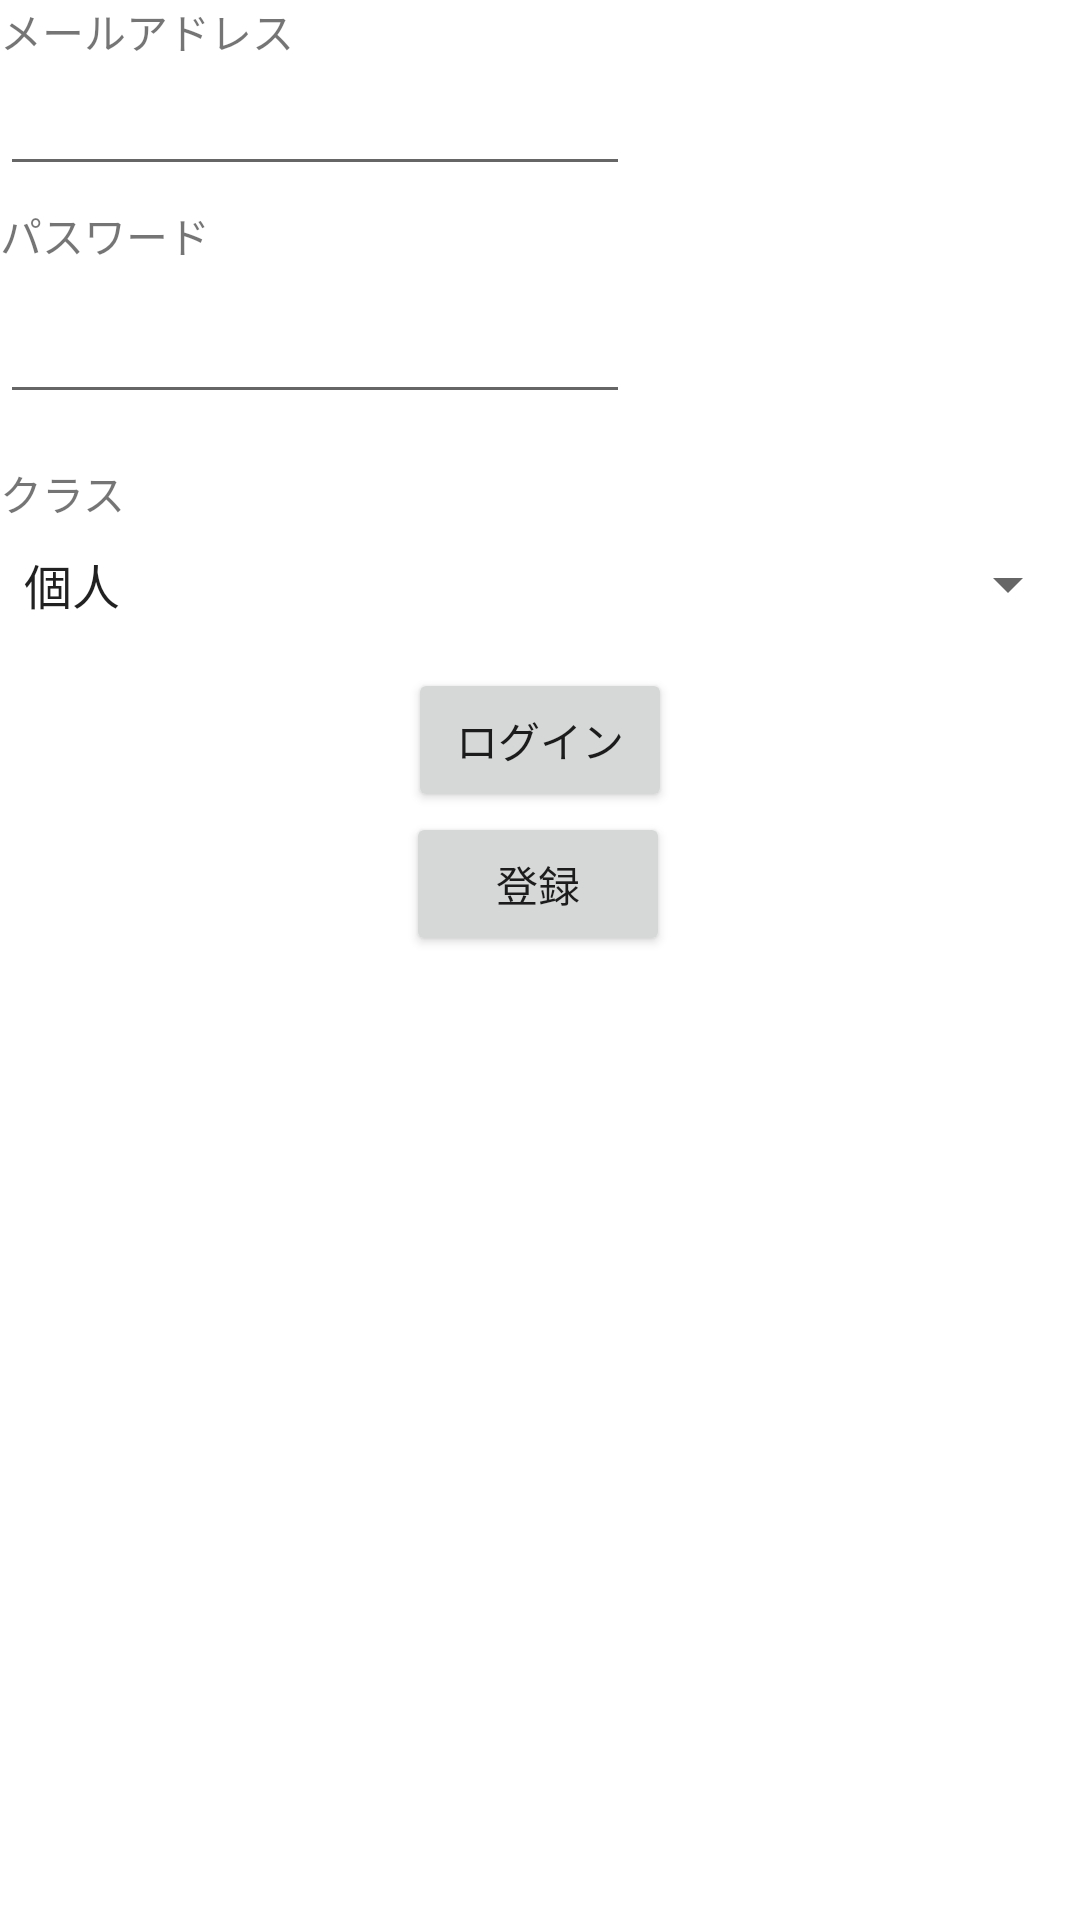

Android layout source for this screen:
<!-- AndroidManifest.xml: application theme Theme.Test8 -->
<!-- res/layout/activity_login.xml -->
<?xml version="1.0" encoding="utf-8"?>
<androidx.constraintlayout.widget.ConstraintLayout xmlns:android="http://schemas.android.com/apk/res/android"
    xmlns:app="http://schemas.android.com/apk/res-auto"
    xmlns:tools="http://schemas.android.com/tools"
    android:layout_width="match_parent"
    android:layout_height="match_parent"
    tools:context=".LoginActivity">

    <TextView
        android:id="@+id/tvUsername"
        android:layout_width="wrap_content"
        android:layout_height="wrap_content"
        android:text="@string/tv_username"
        app:layout_constraintStart_toStartOf="parent"
        app:layout_constraintTop_toTopOf="parent" />

    <TextView
        android:id="@+id/tvPassword"
        android:layout_width="wrap_content"
        android:layout_height="wrap_content"
        android:layout_marginTop="6dp"
        android:text="@string/tv_password"
        app:layout_constraintStart_toStartOf="parent"
        app:layout_constraintTop_toBottomOf="@+id/editTextTextEmailAddress" />

    <EditText
        android:id="@+id/etPassword"
        android:layout_width="wrap_content"
        android:layout_height="wrap_content"
        android:layout_marginTop="8dp"
        android:ems="10"
        android:inputType="textPassword"
        app:layout_constraintStart_toStartOf="parent"
        app:layout_constraintTop_toBottomOf="@+id/tvPassword" />

    <Spinner
        android:id="@+id/sp"
        android:layout_width="match_parent"
        android:layout_height="wrap_content"
        android:layout_marginTop="8dp"
        app:layout_constraintEnd_toEndOf="parent"
        app:layout_constraintStart_toStartOf="parent"
        app:layout_constraintTop_toBottomOf="@+id/tvClass"
        android:entries="@array/list"/>

    <TextView
        android:id="@+id/tvClass"
        android:layout_width="wrap_content"
        android:layout_height="wrap_content"
        android:layout_marginTop="16dp"
        android:text="@string/tv_class"
        app:layout_constraintStart_toStartOf="parent"
        app:layout_constraintTop_toBottomOf="@+id/etPassword" />

    <Button
        android:id="@+id/btSignIn"
        android:layout_width="wrap_content"
        android:layout_height="wrap_content"
        android:layout_marginTop="16dp"
        android:text="@string/bt_login"
        app:layout_constraintEnd_toEndOf="parent"
        app:layout_constraintStart_toStartOf="parent"
        app:layout_constraintTop_toBottomOf="@+id/sp" />

    <EditText
        android:id="@+id/editTextTextEmailAddress"
        android:layout_width="wrap_content"
        android:layout_height="wrap_content"
        android:ems="10"
        android:inputType="textEmailAddress"
        app:layout_constraintBottom_toTopOf="@+id/tvPassword"
        app:layout_constraintStart_toStartOf="parent"
        app:layout_constraintTop_toBottomOf="@+id/tvUsername" />

    <Button
        android:id="@+id/btSignUp"
        android:layout_width="wrap_content"
        android:layout_height="wrap_content"
        android:text="@string/bt_signup"
        app:layout_constraintEnd_toEndOf="parent"
        app:layout_constraintHorizontal_bias="0.498"
        app:layout_constraintStart_toStartOf="parent"
        app:layout_constraintTop_toBottomOf="@+id/btSignIn" />


</androidx.constraintlayout.widget.ConstraintLayout>
<!-- resources referenced by this layout -->
<resources>
  <string-array name="list">
          <item>個人</item>
          <item>警察</item>
          <item>住民ボランティア</item>
          <item>自治体</item>
          <item>その他</item>
      </string-array>
  <string name="bt_login">ログイン</string>
  <string name="bt_signup">登録</string>
  <string name="tv_class">クラス</string>
  <string name="tv_password">パスワード</string>
  <string name="tv_username">メールアドレス</string>
  <style name="Theme.Test8" parent="Theme.MaterialComponents.DayNight.DarkActionBar">
          
          <item name="colorPrimary">@color/purple_500</item>
          <item name="colorPrimaryVariant">@color/purple_700</item>
          <item name="colorOnPrimary">@color/white</item>
          
          <item name="colorSecondary">@color/teal_200</item>
          <item name="colorSecondaryVariant">@color/teal_700</item>
          <item name="colorOnSecondary">@color/black</item>
          
          <item name="android:statusBarColor" tools:targetApi="l">?attr/colorPrimaryVariant</item>
          
      </style>
  <!-- not gathered from this repository: default colours our renderer supplied (Android Studio template values) -->
  <color name="purple_500">#FF6200EE</color>
  <color name="purple_700">#FF3700B3</color>
  <color name="teal_200">#FF03DAC5</color>
  <color name="teal_700">#FF018786</color>
  <color name="black">#FF000000</color>
  <color name="white">#FFFFFFFF</color>
</resources>
